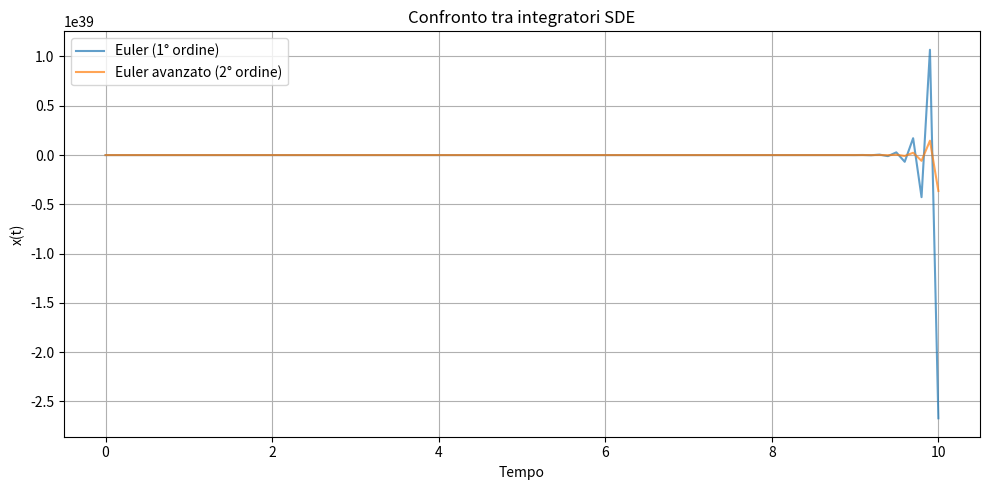

This figure's Python source:
import numpy as np
import matplotlib.pyplot as plt

# Definizione dei termini della SDE
h = lambda x: -35 * x
h_prime = lambda x: -35

g = lambda x: 1.0

dt, tf, x0 = 0.1, 10.0, 1.0
N = int(tf / dt)
time = np.linspace(0, tf, N)

np.random.seed(12345)
dW = np.sqrt(2 * dt) * np.random.randn(N - 1)

def integrate(x0, dt, dW, advanced=False):
    x = np.empty(len(dW) + 1)
    x[0] = x0
    for i, dw in enumerate(dW):
        xi = x[i]
        dx = h(xi) * dt + g(xi) * dw
        if advanced:
            dx += 0.5 * h_prime(xi) * g(xi) * (dw**2 - 2 * dt)
        x[i + 1] = xi + dx
    return x

# Simulazioni
x_euler = integrate(x0, dt, dW, advanced=False)
x_adv   = integrate(x0, dt, dW, advanced=True)

# Grafico dei risultati
plt.figure(figsize=(10, 5))
plt.plot(time, x_euler, label='Euler (1° ordine)', alpha=0.7)
plt.plot(time, x_adv, label='Euler avanzato (2° ordine)', alpha=0.7)
plt.xlabel("Tempo")
plt.ylabel("x(t)")
plt.title("Confronto tra integratori SDE")
plt.legend()
plt.grid(True)
plt.tight_layout()
plt.show()
